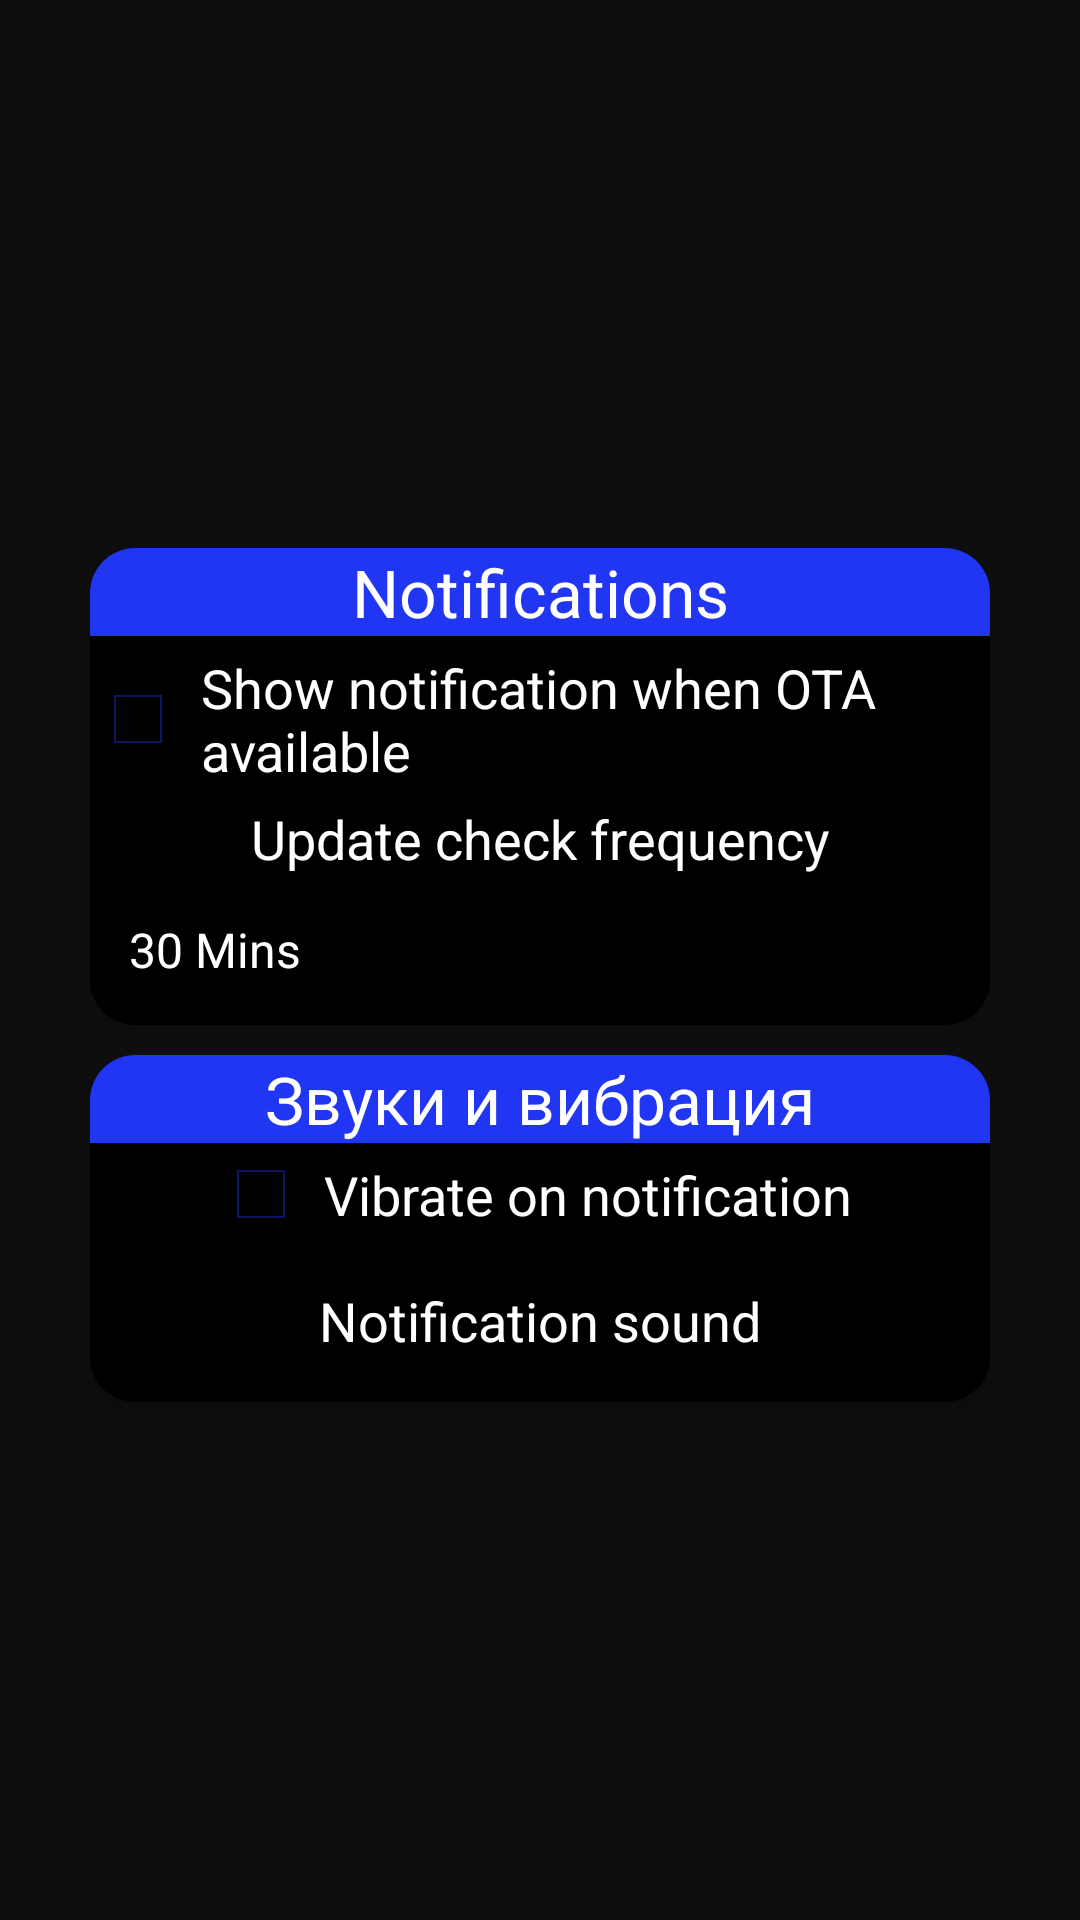

Android layout source for this screen:
<!-- AndroidManifest.xml: application theme BlueDeepTheme -->
<!-- res/layout/activity_settings_amoled.xml -->
<?xml version="1.0" encoding="utf-8"?>
<RelativeLayout xmlns:android="http://schemas.android.com/apk/res/android"
    xmlns:app="http://schemas.android.com/apk/res-auto"
    xmlns:tools="http://schemas.android.com/tools"
    android:layout_width="match_parent"
    android:layout_height="match_parent"
    tools:context=".Settings"
    android:background="?attr/backgroundColorDark">


    <LinearLayout
        android:layout_width="match_parent"
        android:layout_height="match_parent"
        android:gravity="center"
        android:orientation="vertical">


        <LinearLayout
            android:layout_width="300dp"
            android:layout_height="wrap_content"
            android:orientation="vertical"
            android:elevation="5dp"
            android:layout_marginTop="10dp"
            android:gravity="center_horizontal"
            android:background="@drawable/button_background_shape"
            android:backgroundTint="?attr/backgroundColor">

            <TextView
                android:layout_width="match_parent"
                android:layout_height="wrap_content"
                android:gravity="center"
                android:textSize="22sp"
                android:text="@string/notifications"
                android:textColor="#fff"
                android:background="@drawable/button_background_shape_up"
                android:backgroundTint="?attr/colorPrimary"/>


            <CheckBox
                android:id="@+id/show_notification_switch"
                android:layout_width="wrap_content"
                android:layout_height="wrap_content"
                android:textColor="?attr/textColor"
                android:padding="5dp"
                android:textSize="18sp"
                android:text="@string/show_notification_text"
                android:checked="false"
                android:buttonTint="?attr/colorPrimary"/>


            <TextView
                android:layout_width="match_parent"
                android:layout_height="wrap_content"
                android:gravity="center"
                android:textSize="18sp"
                android:text="@string/background_frequency"
                android:textColor="?attr/textColor"/>
            <Spinner
                android:id="@+id/update_period_frequency_spinner"
                style="@style/SpinnerStyle"
                android:layout_width="match_parent"
                android:gravity="center"
                android:layout_height="50dp"
                android:padding="5dp"
                android:dropDownWidth="wrap_content"
                android:dropDownSelector="@drawable/spinner_selector_drawawble"
                android:popupBackground="@android:color/transparent"
                android:background="@null"
                android:spinnerMode="dropdown"
                android:entries="@array/updater_background_frequency_entries"
                />
        </LinearLayout>


        <LinearLayout
            android:layout_width="300dp"
            android:layout_height="wrap_content"
            android:orientation="vertical"
            android:elevation="5dp"
            android:layout_marginTop="10dp"
            android:gravity="center_horizontal"
            android:background="@drawable/button_background_shape"
            android:backgroundTint="?attr/backgroundColor">

            <TextView
                android:layout_width="match_parent"
                android:layout_height="wrap_content"
                android:gravity="center"
                android:textSize="22sp"
                android:text="Звуки и вибрация"
                android:textColor="#fff"
                android:background="@drawable/button_background_shape_up"
                android:backgroundTint="?attr/colorPrimary"/>


            <CheckBox
                android:id="@+id/vibration_switch"
                android:layout_width="wrap_content"
                android:layout_height="wrap_content"
                android:textColor="?attr/textColor"
                android:padding="5dp"
                android:textSize="18sp"
                android:text="@string/vibrate_on_notice_text"
                android:checked="false"
                android:buttonTint="?attr/colorPrimary"/>

            <Button
                android:id="@+id/select_melody_btn"
                android:layout_width="wrap_content"
                android:layout_height="40dp"
                android:drawableLeft="@drawable/ic_sound"
                android:text="@string/notification_melody_text"
                android:background="@drawable/button_background_shape"
                android:backgroundTint="?attr/backgroundColor"
                android:elevation="5dp"
                android:drawableTint="?attr/colorPrimary"
                android:textColor="?attr/textColor"
                android:textSize="18sp"
                android:layout_marginBottom="7dp"
                android:layout_marginTop="5dp"/>
        </LinearLayout>





    </LinearLayout>

</RelativeLayout>
<!-- resources referenced by this layout -->
<resources>
  <string-array name="updater_background_frequency_entries">
          <item>@string/background_30mins</item>
          <item>@string/background_60mins</item>
          <item>@string/background_2hours</item>
          <item>@string/background_3hours</item>
          <item>@string/background_6hours</item>
          <item>@string/background_12hours</item>
          <item>@string/background_24hours</item>
          <item>@string/background_3days</item>
          <item>@string/background_7days</item>
      </string-array>
  <!-- drawable button_background_shape (drawable) -->
  <?xml version="1.0" encoding="utf-8"?>
  <shape xmlns:android="http://schemas.android.com/apk/res/android"
      android:shape="rectangle">
  
      <solid android:color="?attr/colorPrimaryDark" />
      <corners android:topLeftRadius="15dp" android:topRightRadius="15dp" android:bottomRightRadius="15dp" android:bottomLeftRadius="15dp"/>
  </shape>
  <!-- drawable button_background_shape_up (drawable) -->
  <?xml version="1.0" encoding="utf-8"?>
  <shape xmlns:android="http://schemas.android.com/apk/res/android"
      android:shape="rectangle">
  
      <solid android:color="?attr/colorPrimaryDark" />
      <corners android:topLeftRadius="15dp" android:topRightRadius="15dp" android:bottomRightRadius="0dp" android:bottomLeftRadius="0dp"/>
  </shape>
  <string name="background_frequency">Update check frequency</string>
  <string name="notification_melody_text">Notification sound</string>
  <string name="notifications">Notifications</string>
  <string name="show_notification_text">Show notification when OTA available</string>
  <string name="vibrate_on_notice_text">Vibrate on notification</string>
  <style name="SpinnerStyle" parent="@style/Widget.AppCompat.Spinner">
          <item name="android:spinnerItemStyle">@style/SpinnerItem</item>
          <item name="android:spinnerDropDownItemStyle">@style/SpinnerDropDownItem</item>
      </style>
  <style name="BlueDeepTheme" parent="AppTheme">
          <item name="colorPrimary">@color/blue_accent</item>
          <item name="textColorDark">@color/text_highlight</item>
          <item name="colorPrimaryDark">@color/blue_accent_dark</item>
      </style>
  <string name="background_30mins">30 Mins</string>
  <string name="background_60mins">60 Mins</string>
  <string name="background_2hours">2 Hours</string>
  <string name="background_3hours">3 hours</string>
  <string name="background_6hours">6 hours</string>
  <string name="background_12hours">12 hours</string>
  <string name="background_24hours">Daily</string>
  <string name="background_3days">3 days</string>
  <string name="background_7days">Weekly</string>
  <style name="SpinnerItem" parent="@android:style/Widget.TextView.SpinnerItem">
          <item name="android:paddingLeft">0dp</item>
          <item name="android:paddingRight">0dp</item>
          <item name="android:textSize">@dimen/secondTextSizeGlobal</item>
          <item name="android:textColor">?attr/textColor</item>
          <item name="android:gravity">center</item>
          <item name="android:colorAccent">?attr/colorPrimary</item>
      </style>
  <style name="SpinnerDropDownItem" parent="Widget.AppCompat.DropDownItem.Spinner">
          <item name="android:textSize">@dimen/secondTextSizeGlobal</item>
          <item name="android:textColor">?attr/textColor</item>
          <item name="android:gravity">center</item>
          <item name="android:colorAccent">?attr/colorPrimary</item>
      </style>
  <color name="blue_accent">#2036F3</color>
  <color name="text_highlight">#B9C7E0</color>
  <color name="blue_accent_dark">#192AB6</color>
  <dimen name="secondTextSizeGlobal">9sp</dimen>
  <color name="backgroundColorDark">#000</color>
  <color name="backgroundColorDarkSecond">#0E0E0E</color>
  <color name="background">#000000</color>
  <color name="text_color">#FFFFFF</color>
  <color name="accent_color">#fd7014</color>
  <color name="accent_color_dark">#C75810</color>
</resources>
